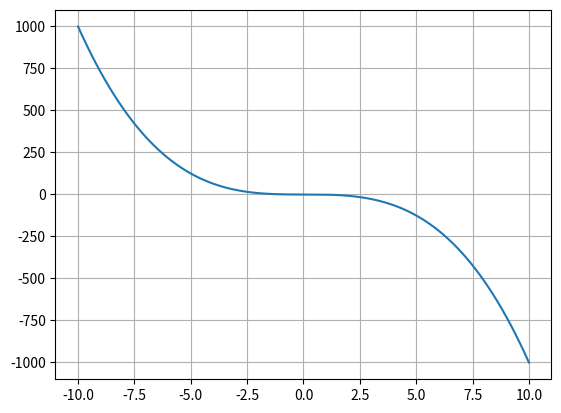

The script that saved this image:
import matplotlib.pyplot as plt
import numpy as np

def fx_4i(x):
    return -x**3

x_array = np.arange(-10, 10.1, 0.1)
y_array = list( map(fx_4i, x_array))

plt.plot(x_array, y_array)
plt.grid()
plt.show()

print("4i, f(x) is decreasing as x-values belong to (-oo, +oo)")